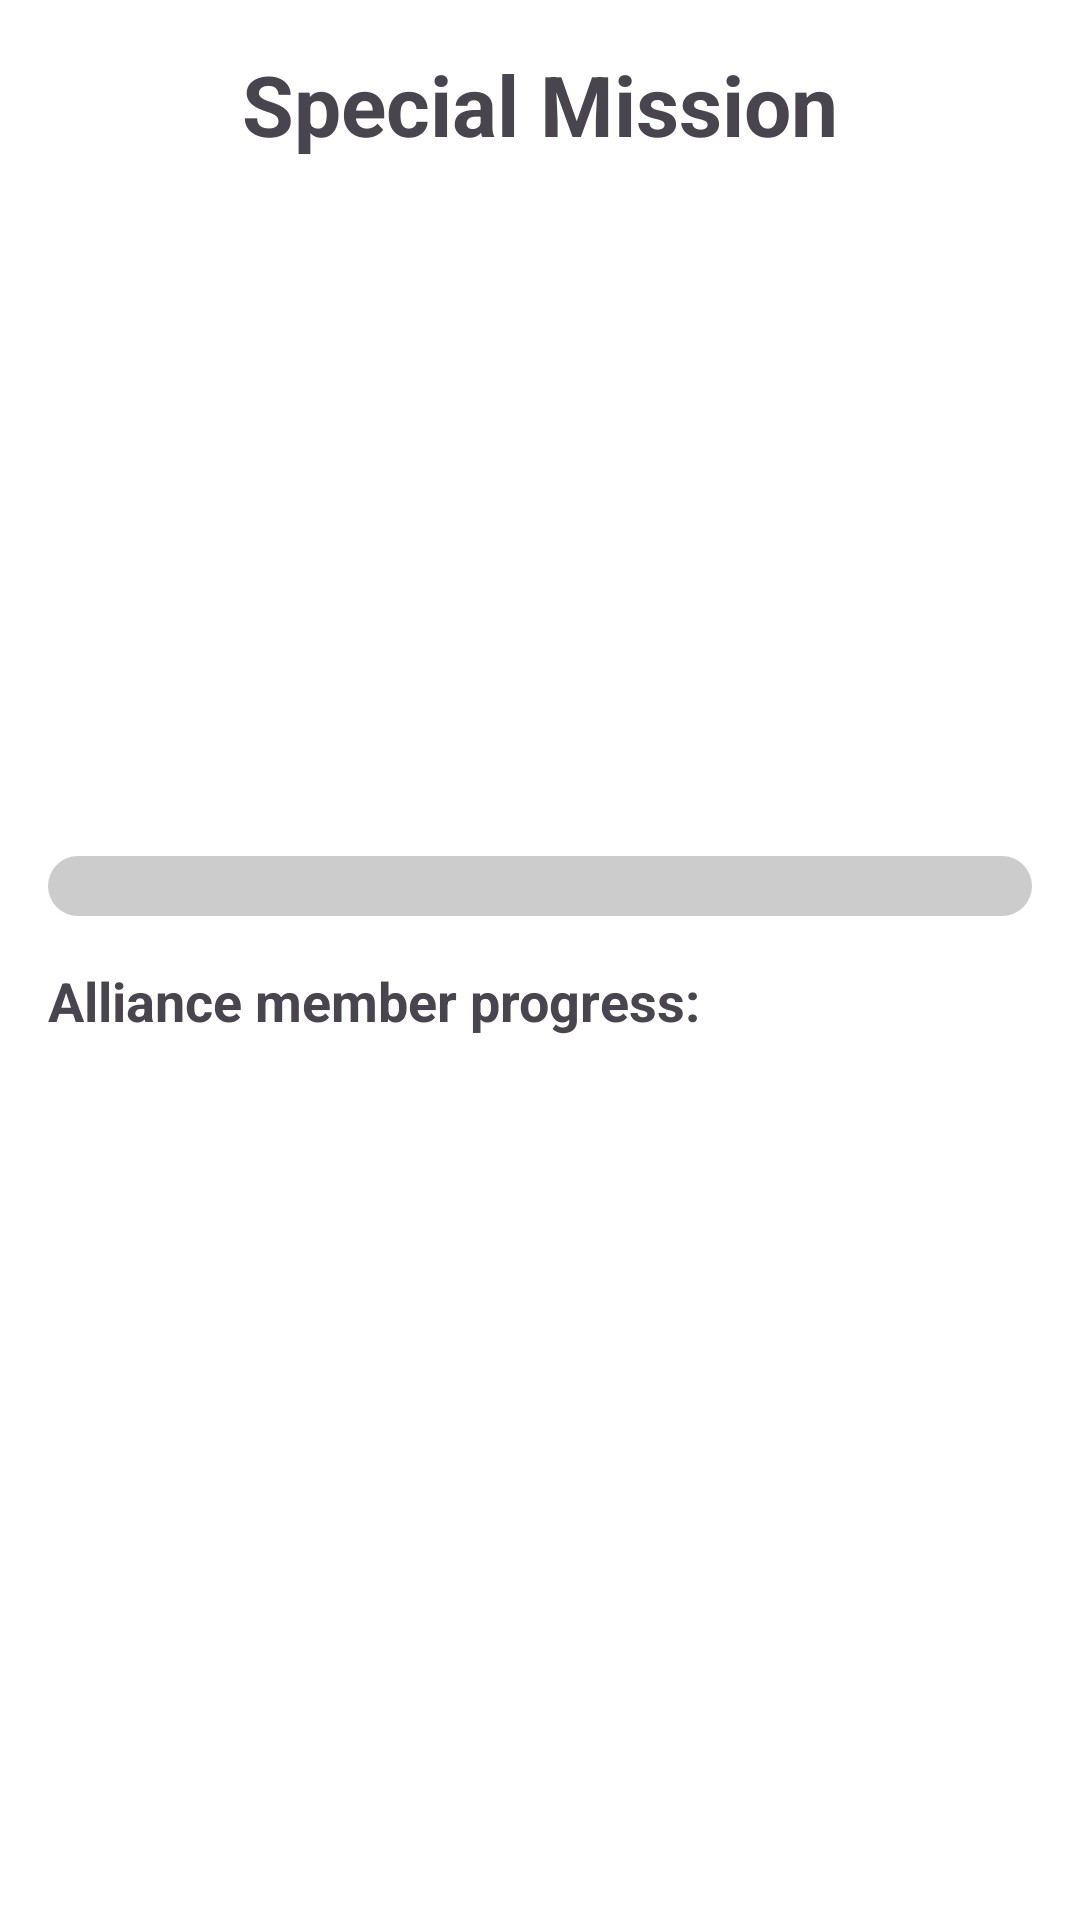

The Android layout XML behind this screen, and the referenced resources:
<!-- AndroidManifest.xml: application theme Theme.MyApplication -->
<!-- res/layout/activity_special_mission.xml -->
<?xml version="1.0" encoding="utf-8"?>
<androidx.constraintlayout.widget.ConstraintLayout xmlns:android="http://schemas.android.com/apk/res/android"
    xmlns:app="http://schemas.android.com/apk/res-auto"
    xmlns:tools="http://schemas.android.com/tools"
    android:layout_width="match_parent"
    android:layout_height="match_parent"
    android:padding="16dp"
    tools:context=".presentation.ui.SpecialMissionActivity"
    android:background="@android:color/white">

    <androidx.constraintlayout.widget.Group
        android:id="@+id/missionLayoutGroup"
        android:layout_width="wrap_content"
        android:layout_height="wrap_content"
        app:constraint_referenced_ids="tvMissionTitle,tvTimeRemaining,bossImage,tvBossHp,progressBossHp,tvPersonalProgressTitle,tvPersonalDamage,tvMembersProgressTitle,membersProgressRecyclerView"
        />

    <TextView
        android:id="@+id/tvMissionTitle"
        android:layout_width="wrap_content"
        android:layout_height="wrap_content"
        android:text="Special Mission"
        android:textSize="28sp"
        android:textStyle="bold"
        app:layout_constraintTop_toTopOf="parent"
        app:layout_constraintStart_toStartOf="parent"
        app:layout_constraintEnd_toEndOf="parent" />

    <TextView
        android:id="@+id/tvTimeRemaining"
        android:layout_width="wrap_content"
        android:layout_height="wrap_content"
        android:layout_marginTop="8dp"
        android:textSize="18sp"
        android:textStyle="italic"
        app:layout_constraintTop_toBottomOf="@id/tvMissionTitle"
        app:layout_constraintStart_toStartOf="parent"
        app:layout_constraintEnd_toEndOf="parent"
        tools:text="Preostalo vreme: 13 dana 21:45:12" />

    <ImageView
        android:id="@+id/bossImage"
        android:layout_width="150dp"
        android:layout_height="150dp"
        android:layout_marginTop="16dp"
        android:scaleType="fitCenter"
        app:layout_constraintTop_toBottomOf="@id/tvTimeRemaining"
        app:layout_constraintStart_toStartOf="parent"
        app:layout_constraintEnd_toEndOf="parent"
        tools:src="@drawable/ic_launcher_foreground" />

    <TextView
        android:id="@+id/tvBossHp"
        android:layout_width="wrap_content"
        android:layout_height="wrap_content"
        android:layout_marginTop="8dp"
        android:textSize="16sp"
        android:textStyle="bold"
        app:layout_constraintTop_toBottomOf="@id/bossImage"
        app:layout_constraintStart_toStartOf="parent"
        app:layout_constraintEnd_toEndOf="parent"
        tools:text="Boss HP: 450 / 500" />

    <ProgressBar
        android:id="@+id/progressBossHp"
        style="?android:attr/progressBarStyleHorizontal"
        android:layout_width="0dp"
        android:layout_height="20dp"
        android:layout_marginTop="4dp"
        android:indeterminate="false"
        android:minHeight="20dp"
        android:maxHeight="20dp"
        android:progressDrawable="@drawable/custom_progress_bar"  app:layout_constraintTop_toBottomOf="@id/tvBossHp"
        app:layout_constraintStart_toStartOf="parent"
        app:layout_constraintEnd_toEndOf="parent"
        tools:progress="80" />


    <TextView
        android:id="@+id/tvMembersProgressTitle"
        android:layout_width="wrap_content"
        android:layout_height="wrap_content"
        android:layout_marginTop="16dp"
        android:text="Alliance member progress:"
        android:textSize="18sp"
        android:textStyle="bold"
        app:layout_constraintTop_toBottomOf="@id/progressBossHp"
        app:layout_constraintStart_toStartOf="parent" />

    <androidx.recyclerview.widget.RecyclerView
        android:id="@+id/membersProgressRecyclerView"
        android:layout_width="0dp"
        android:layout_height="0dp"
        android:layout_marginTop="8dp"
        app:layout_constraintTop_toBottomOf="@id/tvMembersProgressTitle"
        app:layout_constraintBottom_toBottomOf="parent"
        app:layout_constraintStart_toStartOf="parent"
        app:layout_constraintEnd_toEndOf="parent"
        tools:listitem="@layout/item_mission_progress" />

    <ImageView
        android:id="@+id/chestImage"
        android:layout_width="200dp"
        android:layout_height="200dp"
        android:visibility="gone"
        app:layout_constraintBottom_toBottomOf="parent" app:layout_constraintEnd_toEndOf="parent"
        app:layout_constraintStart_toStartOf="parent"
        app:layout_constraintVertical_bias="1.0" android:layout_marginBottom="16dp" tools:src="@drawable/cup1" />

    <TextView
        android:id="@+id/tvRewardCoins"
        android:layout_width="wrap_content"
        android:layout_height="wrap_content"
        android:textColor="@android:color/holo_orange_light"
        android:textSize="22sp"
        android:textStyle="bold"
        android:visibility="gone"
        app:layout_constraintBottom_toTopOf="@id/chestImage" app:layout_constraintEnd_toEndOf="parent"
        app:layout_constraintStart_toStartOf="parent"
        android:layout_marginBottom="8dp" tools:text="+120 coins" />

    <LinearLayout
        android:id="@+id/layoutRewardItems"
        android:layout_width="wrap_content"
        android:layout_height="wrap_content"
        android:orientation="horizontal"
        android:visibility="gone"
        app:layout_constraintBottom_toTopOf="@id/tvRewardCoins" app:layout_constraintEnd_toEndOf="parent"
        app:layout_constraintStart_toStartOf="parent"
        android:layout_marginBottom="8dp"> <ImageView
        android:id="@+id/ivRewardPotion"
        android:layout_width="64dp"
        android:layout_height="64dp"
        android:layout_margin="8dp"
        tools:src="@drawable/potion_power_minor"/>
        <ImageView
            android:id="@+id/ivRewardClothing"
            android:layout_width="64dp"
            android:layout_height="64dp"
            android:layout_margin="8dp"
            tools:src="@drawable/clothing_boots"/>
        <ImageView
            android:id="@+id/ivRewardBadge"
            android:layout_width="64dp"
            android:layout_height="64dp"
            android:layout_margin="8dp"
            tools:src="@drawable/badge_first_mission"/>
    </LinearLayout>

</androidx.constraintlayout.widget.ConstraintLayout>
<!-- res/layout/item_mission_progress.xml (included above) -->
<?xml version="1.0" encoding="utf-8"?>
<androidx.cardview.widget.CardView xmlns:android="http://schemas.android.com/apk/res/android"
    xmlns:app="http://schemas.android.com/apk/res-auto"
    android:layout_width="match_parent"
    android:layout_height="wrap_content"
    xmlns:tools="http://schemas.android.com/tools"
    android:layout_marginTop="4dp"
    android:layout_marginBottom="4dp"
    app:cardCornerRadius="8dp"
    app:cardElevation="2dp">

    <LinearLayout
        android:layout_width="match_parent"
        android:layout_height="wrap_content"
        android:orientation="horizontal"
        android:padding="12dp"
        android:gravity="center_vertical">

        <TextView
            android:id="@+id/tvMemberUsername"
            android:layout_width="0dp"
            android:layout_height="wrap_content"
            android:layout_weight="1"
            android:textSize="17sp"
            android:textStyle="bold"
            android:textColor="@android:color/black"
            android:text="Ime korisnika" />

        <LinearLayout
            android:layout_width="wrap_content"
            android:layout_height="wrap_content"
            android:orientation="vertical"
            android:gravity="end">

            <TextView
                android:layout_width="wrap_content"
                android:layout_height="wrap_content"
                android:textSize="14sp" />
            <TextView
                android:id="@+id/tvMemberDamage"
                android:layout_width="wrap_content"
                android:layout_height="wrap_content"
                android:textSize="18sp"
                android:textStyle="bold"
                android:textColor="?attr/colorPrimary"
                tools:text="1200" /> </LinearLayout>

    </LinearLayout>
</androidx.cardview.widget.CardView>
<!-- resources referenced by this layout -->
<resources>
  <!-- drawable badge_first_mission: png bitmap (drawable, 225530 bytes) -->
  <!-- drawable clothing_boots: png bitmap (drawable, 179860 bytes) -->
  <!-- drawable cup1: png bitmap (drawable, 881068 bytes) -->
  <!-- drawable custom_progress_bar (drawable) -->
  <layer-list xmlns:android="http://schemas.android.com/apk/res/android">
      <item android:id="@android:id/background">
          <shape>
              <corners android:radius="12dp"/>
              <solid android:color="#CCCCCC"/>
          </shape>
      </item>
      <item android:id="@android:id/progress">
          <clip>
              <shape>
                  <corners android:radius="12dp"/>
                  <solid android:color="#FF0000"/>
              </shape>
          </clip>
      </item>
  </layer-list>
  <!-- drawable potion_power_minor: png bitmap (drawable, 128869 bytes) -->
  <style name="Theme.MyApplication" parent="Base.Theme.MyApplication" />
  <style name="Base.Theme.MyApplication" parent="Theme.Material3.DayNight.NoActionBar">
          
          <item name="android:windowBackground">@color/my_light_primary</item>
          <item name="android:colorBackground">@color/transparent</item>
      </style>
  <color name="my_light_primary">#E6D4F5</color>
  <color name="transparent">#00000000</color>
</resources>
